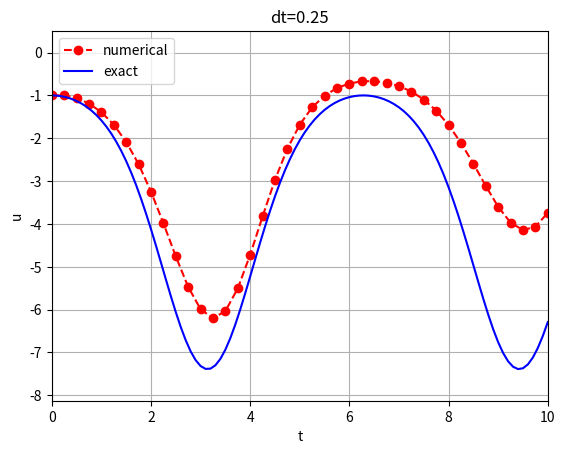

This chart was generated by the following Python code:
import numpy as np

I = -1; T = 10.; Nt = 40

dt = T/float(Nt)
t = np.linspace(0, T, Nt+1)
u = np.zeros(Nt+1)

u[0] = I
for n in range(Nt):
    u[n+1] = u[n]*( 1 + dt*np.sin(t[n]) )
    
import matplotlib.pyplot as plt
plt.figure()
plt.plot(t, u, 'r--o')
t_fine = np.linspace(0, t[-1], 101) # for u_ex
u_ex = I*np.exp( 1 - np.cos(t_fine) )
plt.xlabel('t')
plt.ylabel('u')
plt.plot(t_fine, u_ex, 'b-')
plt.legend(['numerical','exact'], loc='upper left')
dt = t[1] - t[0]
plt.title('dt=%g' % dt)
umin = 1.1*u_ex.min(); umax = 0.5
plt.axis([t[0], t[-1], umin, umax])
plt.grid(True)
plt.show()

